Run: headless pygame with SDL's dummy video driver; simulated clock (each Clock.tick advances the game by its frame time, no real sleeping); random seed 0; keys injected as events and as key.get_pressed() state; mouse plan: one left click at the window centre at the start of phase 2, then a move to the lower-right quarter at the start of phase 3.
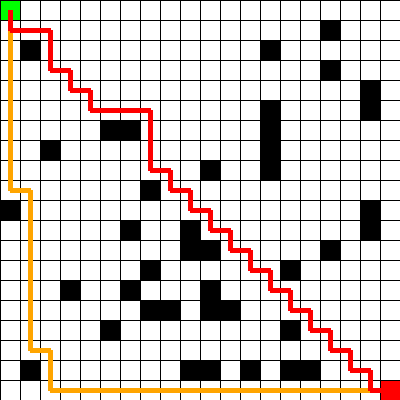
Frame 1 of 4 · flips 1–60 · no input
Frame 2 of 4 · flips 61–180 · clicked the window centre · tapped SPACE, RETURN · held RIGHT (→), D · screen unchanged from frame 1, image omitted
Frame 3 of 4 · flips 181–300 · moved the mouse to the lower-right quarter · held DOWN (↓), S · screen unchanged from frame 2, image omitted
Frame 4 of 4 · flips 301–420 · held LEFT (←), A, UP (↑), W · screen unchanged from frame 3, image omitted

The pygame program that drew these frames:

import pygame
import heapq
import random



WINDOW_WIDTH = 400
WINDOW_HEIGHT = 400
CELL_SIZE = 20
MAP_WIDTH = WINDOW_WIDTH // CELL_SIZE
MAP_HEIGHT = WINDOW_HEIGHT // CELL_SIZE
BACKGROUND_COLOR = (255, 255, 255) # white
OBSTACLE_COLOR = (0, 0, 0) # black
START_COLOR = (0, 255, 0) # green
GOAL_COLOR = (255, 0, 0) # red
PATH_COLOR = (255,165,0)
FPS = 60

# Initialize Pygame
pygame.init()
WINDOW = pygame.display.set_mode((WINDOW_WIDTH, WINDOW_HEIGHT))
pygame.display.set_caption("Dijkstra and A*")
clock = pygame.time.Clock()


# Создаем 2-D карту
map_array = []
for row in range(MAP_HEIGHT):
    map_row = []
    for column in range(MAP_WIDTH):
        x = column * CELL_SIZE
        y = row * CELL_SIZE
        is_obstacle = False
        is_start = False
        is_goal = False
        # Создаем старт и гоал точки
        if (row == 0 and column == 0):
            is_start = True
        elif (row == MAP_HEIGHT-1 and column == MAP_WIDTH-1):
            is_goal = True
        # рандомно генерируем препятствия
        elif random.random() < 0.1 and not is_start and not is_goal:
            is_obstacle = True
        map_row.append((x, y, is_obstacle, is_start, is_goal))
    map_array.append(map_row)

print(map_array)


def distance(cell1, cell2):
    return abs(cell1[0] - cell2[0]) + abs(cell1[1] - cell2[1])


def evkl_distance(cell1, cell2):
    return ((cell1[0] - cell2[0])**2 + (cell1[1] - cell2[1])**2)**0.5


def dijkstra(map_array, start_cell, goal_cell):
    # Создание словаря для хранения расстояний до каждой клетки
    distance_dict = {}
    for row in range(MAP_HEIGHT):
        for column in range(MAP_WIDTH):
            distance_dict[(column, row)] = float('inf')
    distance_dict[start_cell] = 0

    # Создание словаря для хранения предыдущей клетки в кратчайшем пути до каждой клетки
    previous_dict = {}

    # Создание приоритетной очереди для хранения клеток, необходимых посетить
    queue = [(0, start_cell)]

    while queue:
        # Достаем клетку с кратчайшим расстоянием от старта
        current_distance, current_cell = heapq.heappop(queue)

        # Стоп если достигли цели
        if current_cell == goal_cell:
            break

        # Чек соседей текущей точки
        for dx, dy in [(1, 0), (-1, 0), (0, 1), (0, -1)]:
            neighbor_cell = (current_cell[0] + dx, current_cell[1] + dy)

            # Проверка соседей
            if neighbor_cell[0] < 0 or neighbor_cell[0] >= MAP_WIDTH or neighbor_cell[1] < 0 or neighbor_cell[1] >= MAP_HEIGHT:
                continue

            if map_array[neighbor_cell[1]][neighbor_cell[0]][2]:
                continue

            # Считаем расстояние до соседа
            neighbor_distance = current_distance + distance(current_cell, neighbor_cell)

            # Обновляем расстояние и предыдущую клетку при необходимости
            if neighbor_distance < distance_dict[neighbor_cell]:
                distance_dict[neighbor_cell] = neighbor_distance
                previous_dict[neighbor_cell] = current_cell
                heapq.heappush(queue, (neighbor_distance, neighbor_cell))


    path = []
    current_cell = goal_cell
    while current_cell in previous_dict:
        path.append(current_cell)
        current_cell = previous_dict[current_cell]
    path.append(start_cell)
    path.reverse()
    print("dijkstra", "length", len(path), path)
    return path


def astar(map_array, start_cell, goal_cell):
    # Создание словаря для хранения расстояний до каждой клетки
    distance_dict = {}
    for row in range(MAP_HEIGHT):
        for column in range(MAP_WIDTH):
            distance_dict[(column, row)] = float('inf')
    distance_dict[start_cell] = 0

    # Создание словаря для хранения предыдущей клетки в кратчайшем пути до каждой клетки
    previous_dict = {}

    # Создание приоритетной очереди для хранения клеток, необходимых посетить
    queue = [(0, start_cell)]

    while queue:
        # Достаем клетку с кратчайшим расстоянием от старта
        current_distance, current_cell = heapq.heappop(queue)

        # Стоп, если достигли цели
        if current_cell == goal_cell:
            break

        # Чек соседей текущей точки
        for dx, dy in [(1, 0), (-1, 0), (0, 1), (0, -1)]:
            neighbor_cell = (current_cell[0] + dx, current_cell[1] + dy)

            # Проверка соседей
            if neighbor_cell[0] < 0 or neighbor_cell[0] >= MAP_WIDTH or neighbor_cell[1] < 0 or neighbor_cell[
                1] >= MAP_HEIGHT:
                continue

            if map_array[neighbor_cell[1]][neighbor_cell[0]][2]:
                continue

            # Считаем расстояние до соседа
            neighbor_distance = current_distance + distance(current_cell, neighbor_cell)

            # Считаем евристическое расстояние от соседа до целевой точки
            if goal_cell != None:
                heuristic_distance = evkl_distance(neighbor_cell, goal_cell)
            else:
                continue

            # Обновляем расстояние и предыдущую клетку при необходимости
            if neighbor_distance + heuristic_distance < distance_dict[neighbor_cell]:
                distance_dict[neighbor_cell] = neighbor_distance + heuristic_distance
                previous_dict[neighbor_cell] = current_cell
                heapq.heappush(queue, (distance_dict[neighbor_cell], neighbor_cell))



    path = []
    current_cell = goal_cell
    while current_cell in previous_dict:
        path.append(current_cell)
        current_cell = previous_dict[current_cell]
    path.append(start_cell)
    path.reverse()
    print("astar", "lengh", len(path), path)
    return path


# Построение карты на экране
def draw_map():
    for row in map_array:
        for cell in row:
            x, y, is_obstacle, is_start, is_goal = cell
            if is_obstacle:
                rect = pygame.Rect(x, y, CELL_SIZE, CELL_SIZE)
                pygame.draw.rect(WINDOW, OBSTACLE_COLOR, rect)
            elif is_start:
                rect = pygame.Rect(x, y, CELL_SIZE, CELL_SIZE)
                pygame.draw.rect(WINDOW, START_COLOR, rect)
            elif is_goal:
                rect = pygame.Rect(x, y, CELL_SIZE, CELL_SIZE)
                pygame.draw.rect(WINDOW, GOAL_COLOR, rect)
            else:
                rect = pygame.Rect(x, y, CELL_SIZE, CELL_SIZE)
                pygame.draw.rect(WINDOW, BACKGROUND_COLOR, rect, 1)

    # Вертикальные линии
    for x in range(0, WINDOW_WIDTH, CELL_SIZE):
        pygame.draw.line(WINDOW, OBSTACLE_COLOR, (x, 0), (x, WINDOW_HEIGHT))

    # Горизонтальные линии
    for y in range(0, WINDOW_HEIGHT, CELL_SIZE):
        pygame.draw.line(WINDOW, OBSTACLE_COLOR, (0, y), (WINDOW_WIDTH, y))








# Game loop
running = True
start_cell = (0, 0)
goal_cell = (MAP_WIDTH-1, MAP_HEIGHT-1)
while running:
    # Handle events
    for event in pygame.event.get():
        if event.type == pygame.QUIT:
            running = False
        elif event.type == pygame.MOUSEBUTTONDOWN and event.button == 1:
            # Получаем точку по кликам
            x, y = event.pos
            cell_x = x // CELL_SIZE
            cell_y = y // CELL_SIZE

            if goal_cell == (cell_x, cell_y):
                # Если кликнули на целевую - убираем ее
                map_array[cell_y][cell_x] = (cell_x * CELL_SIZE, cell_y * CELL_SIZE, False, False, False)
                goal_cell = None
            elif not map_array[cell_y][cell_x][2]:
                # Если кликнули не на препятствие, красим как старт или цель
                if start_cell is None:
                    map_array[cell_y][cell_x] = (cell_x * CELL_SIZE, cell_y * CELL_SIZE, False, True, False)
                    start_cell = (cell_x, cell_y)
                elif goal_cell is None:
                    map_array[cell_y][cell_x] = (cell_x * CELL_SIZE, cell_y * CELL_SIZE, False, False, True)
                    goal_cell = (cell_x, cell_y)






    # Update game state

    # Draw the map
    WINDOW.fill(BACKGROUND_COLOR)
    draw_map()

    # Update the display
    pygame.display.update()
    clock.tick(FPS)



    dijkstra_path = dijkstra(map_array, start_cell, goal_cell)
    astar_path = astar(map_array, start_cell, goal_cell)

# Рисуем путь
    for i in range(len(dijkstra_path)-1):
        pygame.draw.line(WINDOW, PATH_COLOR, (dijkstra_path[i][0]*CELL_SIZE+CELL_SIZE//2, dijkstra_path[i][1]*CELL_SIZE+CELL_SIZE//2), (dijkstra_path[i+1][0]*CELL_SIZE+CELL_SIZE//2, dijkstra_path[i+1][1]*CELL_SIZE+CELL_SIZE//2), 5)
    for i in range(len(astar_path)-1):
        pygame.draw.line(WINDOW, GOAL_COLOR, (astar_path[i][0]*CELL_SIZE+CELL_SIZE//2, astar_path[i][1]*CELL_SIZE+CELL_SIZE//2), (astar_path[i+1][0]*CELL_SIZE+CELL_SIZE//2, astar_path[i+1][1]*CELL_SIZE+CELL_SIZE//2), 5)


    # Update the screen
    pygame.display.update()
    clock.tick(FPS)



# Quit Pygame
pygame.quit()
